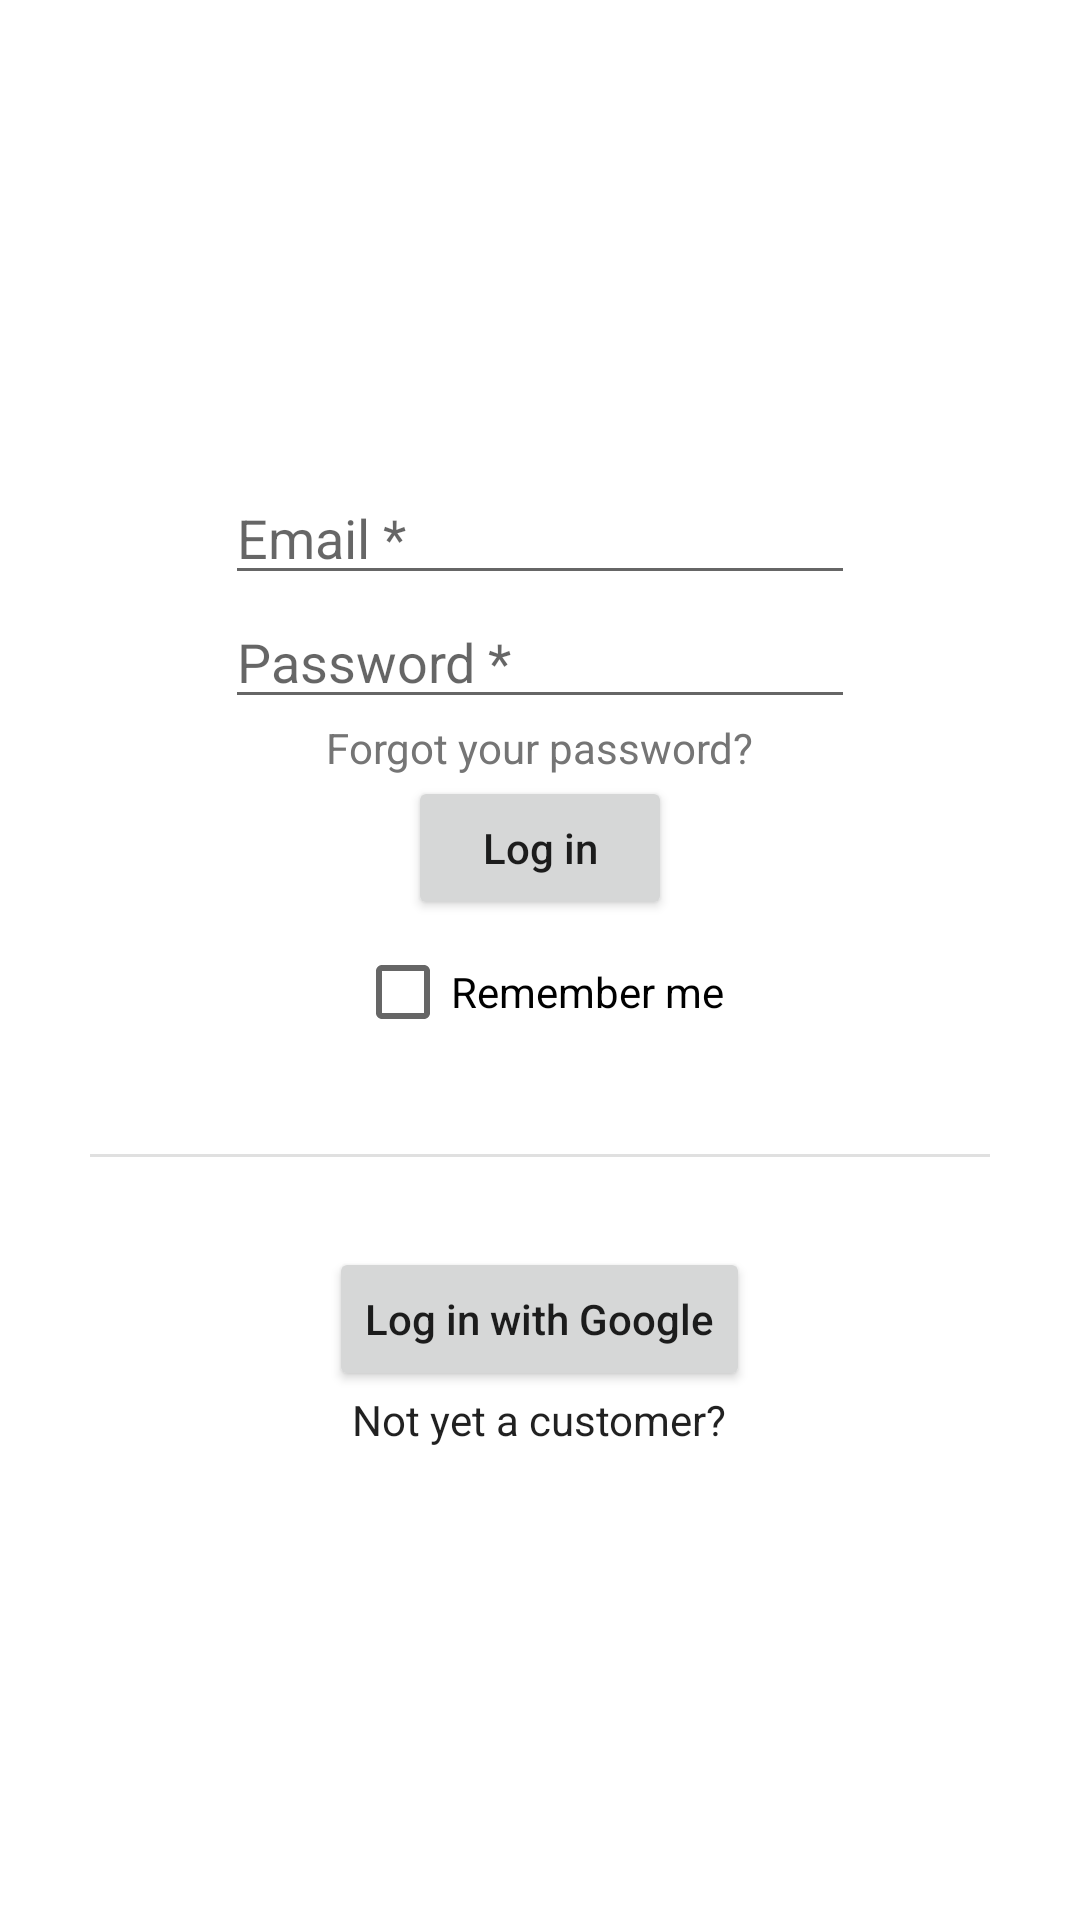

Write the Android layout XML for this screen, with the resource values it uses.
<!-- AndroidManifest.xml: application theme Theme.JuiceShop -->
<!-- res/layout/fragment_login.xml -->
<?xml version="1.0" encoding="utf-8"?>
<LinearLayout xmlns:android="http://schemas.android.com/apk/res/android"
    android:layout_width="match_parent"
    android:layout_height="match_parent"
    android:orientation="vertical"
    android:gravity="center">

    <EditText
        android:id="@+id/email"
        android:layout_width="wrap_content"
        android:layout_height="wrap_content"
        android:ems="10"
        android:inputType="textEmailAddress"
        android:hint="Email *" />

    <EditText
        android:id="@+id/password"
        android:layout_width="wrap_content"
        android:layout_height="wrap_content"
        android:ems="10"
        android:inputType="textPassword"
        android:hint="Password *"/>

    <TextView
        android:id="@+id/forgot_pass_view"
        android:layout_width="wrap_content"
        android:layout_height="wrap_content"
        android:text="Forgot your password?"
        android:textColor="#757575" />

    <Button
        android:id="@+id/login_button"
        android:layout_width="wrap_content"
        android:layout_height="wrap_content"
        android:text="Log in"
        android:textAllCaps="false" />

    <CheckBox
        android:id="@+id/checkBox"
        android:layout_width="wrap_content"
        android:layout_height="wrap_content"
        android:text="Remember me" />

    <com.google.android.material.divider.MaterialDivider
        android:layout_width="wrap_content"
        android:layout_height="wrap_content"
        android:layout_margin="30dp"/>

    <Button
        android:id="@+id/button2"
        android:layout_width="wrap_content"
        android:layout_height="wrap_content"
        android:text="Log in with Google"
        android:textAllCaps="false"/>

    <TextView
        android:id="@+id/not_customer"
        android:layout_width="wrap_content"
        android:layout_height="wrap_content"
        android:text="Not yet a customer?" />

</LinearLayout>
<!-- resources referenced by this layout -->
<resources>
  <style name="Theme.JuiceShop" parent="Theme.MaterialComponents.DayNight.DarkActionBar">
          
          <item name="colorPrimary">@color/blue_grey</item>
          <item name="colorPrimaryVariant">@color/purple_700</item>
          <item name="colorOnPrimary">@color/white</item>
          
          <item name="colorSecondary">@color/teal_200</item>
          <item name="colorSecondaryVariant">@color/teal_700</item>
          <item name="colorOnSecondary">@color/black</item>
          
          <item name="android:statusBarColor">@color/blue_grey</item>
          
          <item name="android:textViewStyle">@color/black</item>
      </style>
  <color name="blue_grey">#546E7A</color>
  <color name="purple_700">#FF3700B3</color>
  <color name="white">#FFFFFFFF</color>
  <color name="teal_200">#FF03DAC5</color>
  <color name="teal_700">#FF018786</color>
  <color name="black">#FF000000</color>
</resources>
